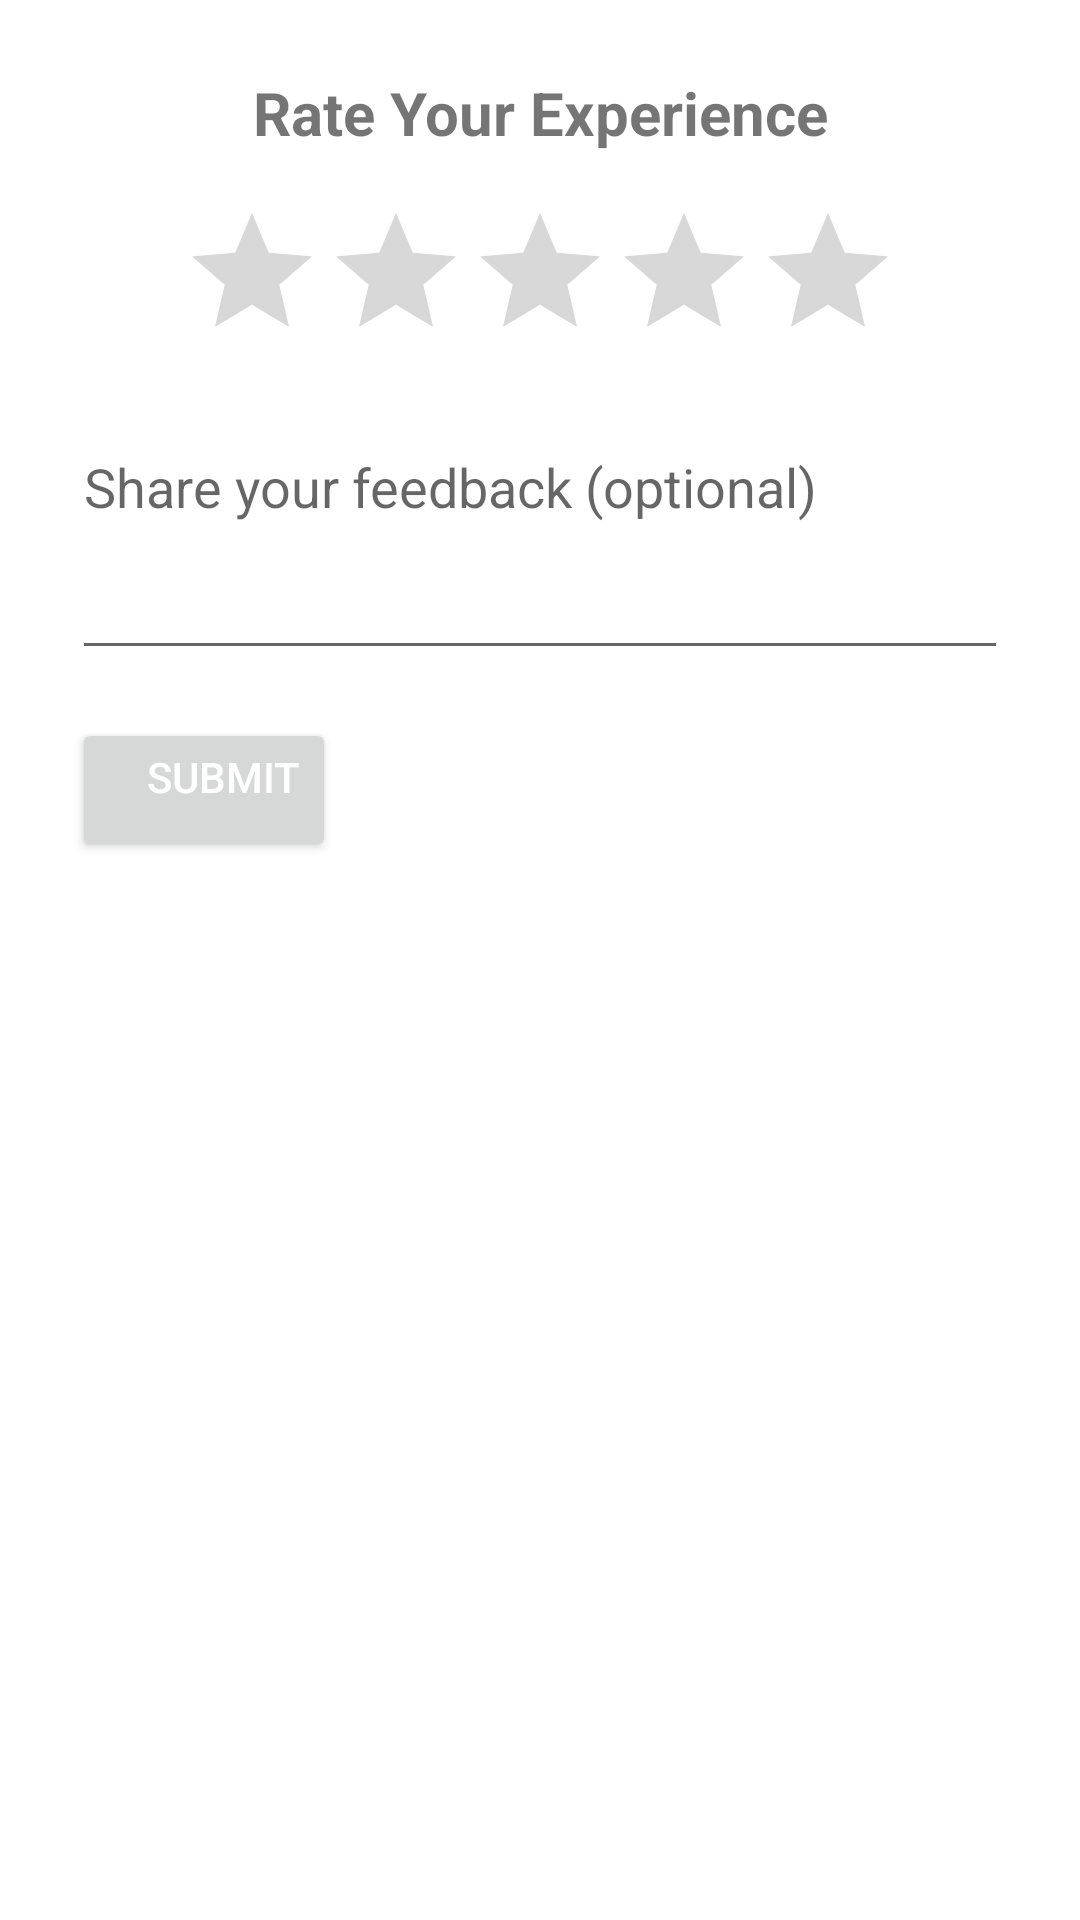

Write the Android layout XML for this screen, with the resource values it uses.
<!-- AndroidManifest.xml: application theme Theme.StudentMathLink -->
<!-- res/layout/dialog_feedback.xml -->
<LinearLayout
    xmlns:android="http://schemas.android.com/apk/res/android"
    android:layout_width="match_parent"
    android:layout_height="wrap_content"
    android:orientation="vertical"
    android:padding="24dp">

    <TextView
        android:layout_width="match_parent"
        android:layout_height="wrap_content"
        android:text="Rate Your Experience"
        android:textSize="20sp"
        android:textStyle="bold"
        android:gravity="center"
        android:layout_marginBottom="16dp"/>

    <RatingBar
        android:id="@+id/ratingBar"
        android:layout_width="wrap_content"
        android:layout_height="wrap_content"
        android:layout_gravity="center"
        android:numStars="5"
        android:stepSize="0.5" />

    <EditText
        android:id="@+id/feedbackText"
        android:layout_width="match_parent"
        android:layout_height="wrap_content"
        android:layout_marginTop="16dp"
        android:hint="Share your feedback (optional)"
        android:minLines="3"
        android:gravity="top"
        android:inputType="textMultiLine"/>

    <Button
        android:id="@+id/submitFeedbackBtn"
        android:layout_width="wrap_content"
        android:layout_height="wrap_content"
        android:text="Submit"
        android:textColor="@color/textColor"
        android:gravity="end"
        android:layout_marginTop="16dp"/>
</LinearLayout>
<!-- resources referenced by this layout -->
<resources>
  <color name="textColor">#FFFFFFFF</color>
  <style name="Theme.StudentMathLink" parent="Theme.MaterialComponents.DayNight.NoActionBar">
          
          <item name="colorPrimary">@color/colorPrimary</item>
          <item name="colorPrimaryVariant">@color/colorPrimaryDark</item>
          <item name="colorOnPrimary">@color/textColorPrimary</item>
          
          <item name="colorSecondary">@color/colorAccent</item>
          <item name="colorSecondaryVariant">@color/colorAccent</item>
          <item name="colorOnSecondary">@color/textColorPrimary</item>
          
          <item name="android:statusBarColor" tools:targetApi="l">?attr/colorPrimaryVariant</item>
          
          <item name="android:windowBackground">@color/backgroundPrimary</item>
          <item name="android:textColorPrimary">@color/textColorPrimary</item>
          <item name="android:textColorSecondary">@color/textColorSecondary</item>
      </style>
  <color name="colorPrimary">#4CAF50</color>
  <color name="colorPrimaryDark">#388E3C</color>
  <color name="textColorPrimary">#333333</color>
  <color name="colorAccent">#8BC34A</color>
  <color name="backgroundPrimary">#FFFFFF</color>
  <color name="textColorSecondary">#666666</color>
</resources>
